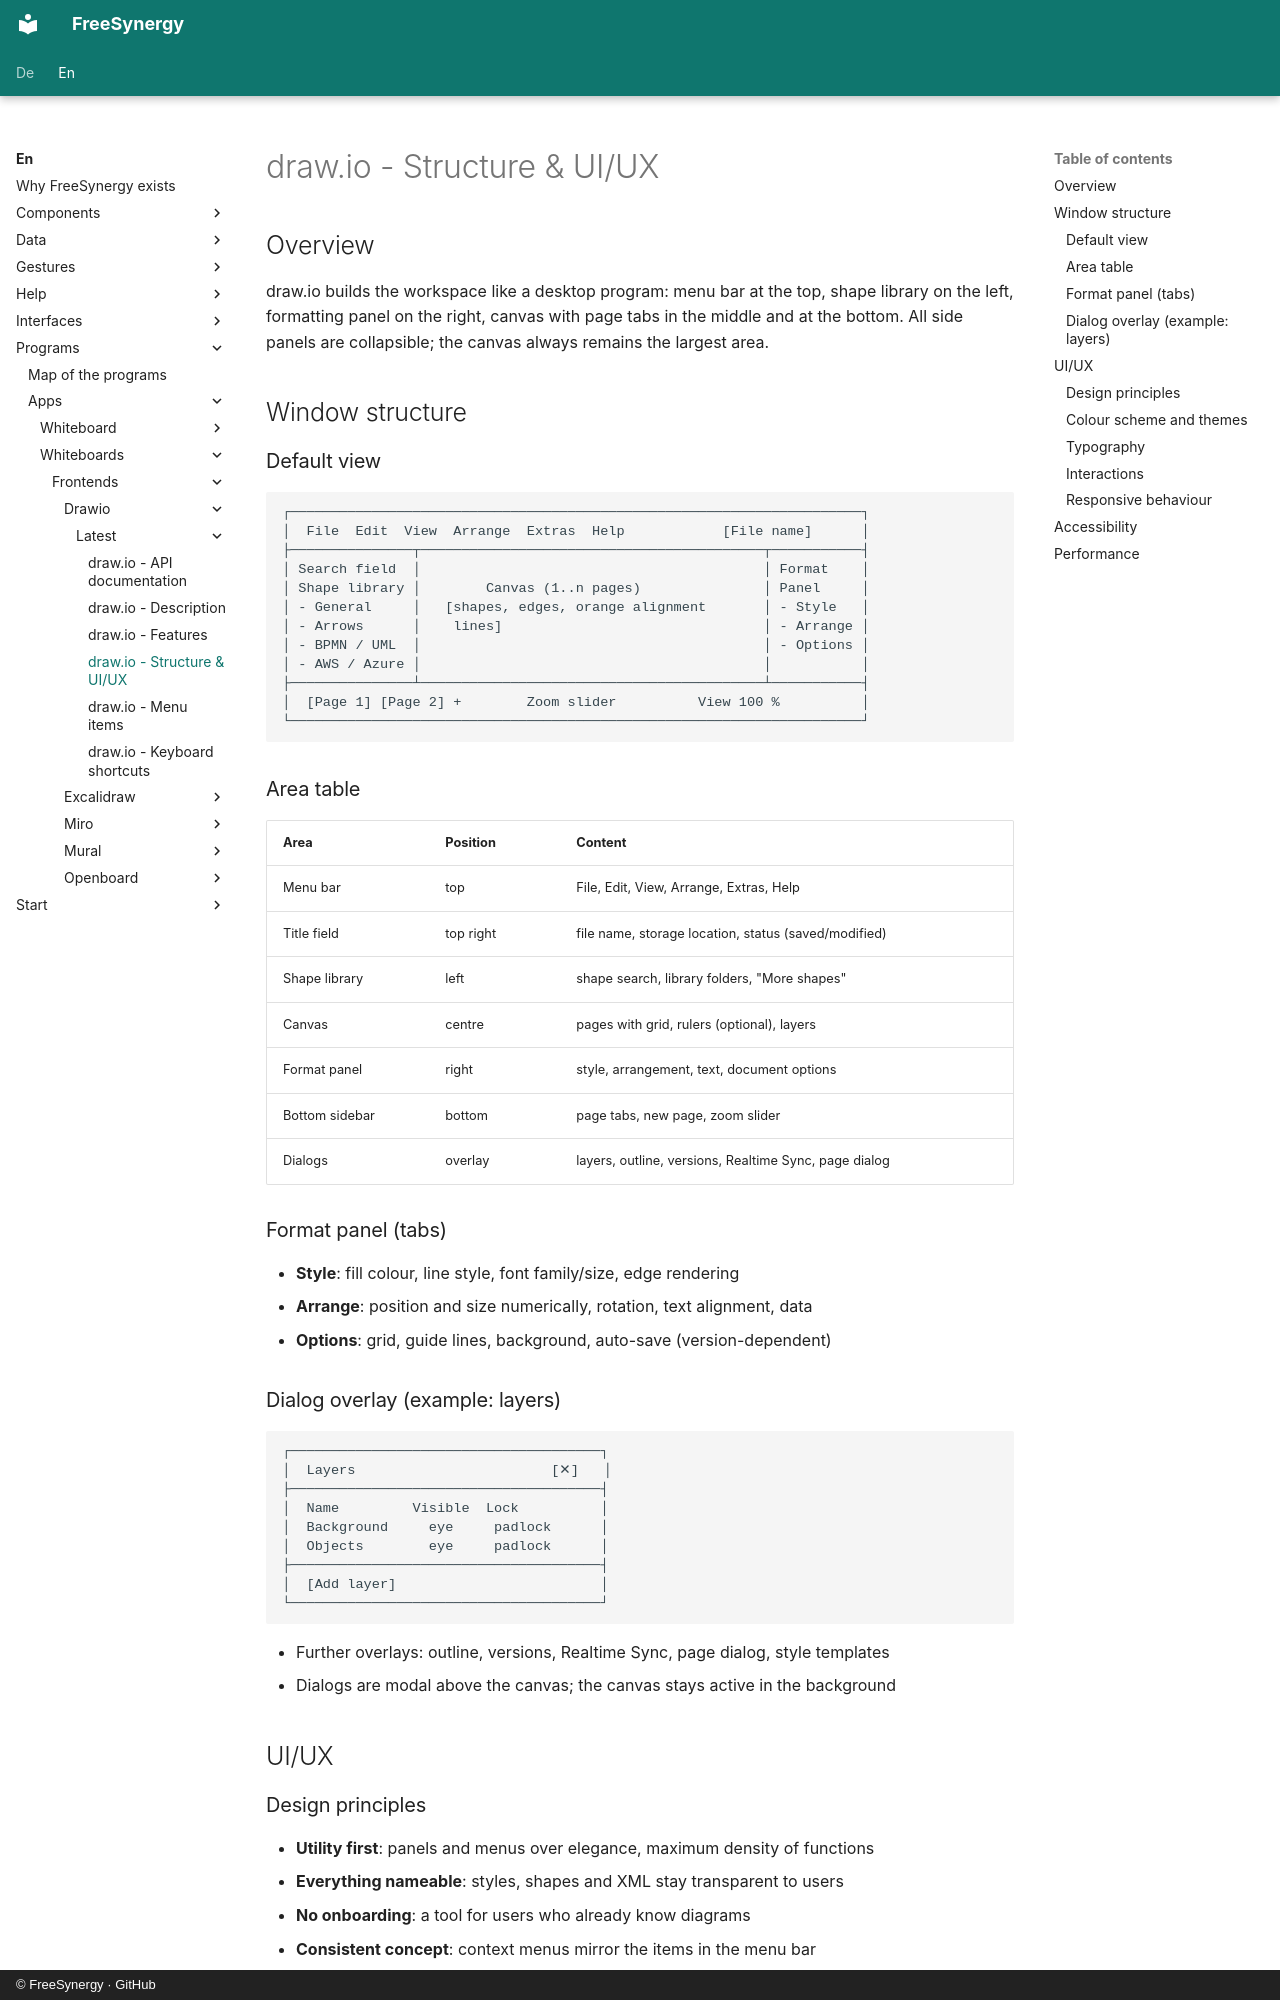

repository: FreeSynergy/fs-documentation · page: en/programs/apps/whiteboards/frontends/drawio/latest/layout/index.html · generator: mkdocs · copyright: © FreeSynergy · GitHub

# draw.io - Structure & UI/UX

## Overview

draw.io builds the workspace like a desktop program: menu bar at the top, shape library on the left, formatting panel on the right, canvas with page tabs in the middle and at the bottom. All side panels are collapsible; the canvas always remains the largest area.

## Window structure

### Default view

```
┌──────────────────────────────────────────────────────────────────────┐
│  File  Edit  View  Arrange  Extras  Help            [File name]      │
├───────────────┬──────────────────────────────────────────┬───────────┤
│ Search field  │                                          │ Format    │
│ Shape library │        Canvas (1..n pages)               │ Panel     │
│ - General     │   [shapes, edges, orange alignment       │ - Style   │
│ - Arrows      │    lines]                                │ - Arrange │
│ - BPMN / UML  │                                          │ - Options │
│ - AWS / Azure │                                          │           │
├───────────────┴──────────────────────────────────────────┴───────────┤
│  [Page 1] [Page 2] +        Zoom slider          View 100 %          │
└──────────────────────────────────────────────────────────────────────┘
```

### Area table

| Area | Position | Content |
|------|----------|---------|
| Menu bar | top | File, Edit, View, Arrange, Extras, Help |
| Title field | top right | file name, storage location, status (saved/modified) |
| Shape library | left | shape search, library folders, "More shapes" |
| Canvas | centre | pages with grid, rulers (optional), layers |
| Format panel | right | style, arrangement, text, document options |
| Bottom sidebar | bottom | page tabs, new page, zoom slider |
| Dialogs | overlay | layers, outline, versions, Realtime Sync, page dialog |

### Format panel (tabs)

- **Style**: fill colour, line style, font family/size, edge rendering
- **Arrange**: position and size numerically, rotation, text alignment, data
- **Options**: grid, guide lines, background, auto-save (version-dependent)

### Dialog overlay (example: layers)

```
┌──────────────────────────────────────┐
│  Layers                        [✕]   │
├──────────────────────────────────────┤
│  Name         Visible  Lock          │
│  Background     eye     padlock      │
│  Objects        eye     padlock      │
├──────────────────────────────────────┤
│  [Add layer]                         │
└──────────────────────────────────────┘
```

- Further overlays: outline, versions, Realtime Sync, page dialog, style templates
- Dialogs are modal above the canvas; the canvas stays active in the background

## UI/UX

### Design principles

- **Utility first**: panels and menus over elegance, maximum density of functions
- **Everything nameable**: styles, shapes and XML stay transparent to users
- **No onboarding**: a tool for users who already know diagrams
- **Consistent concept**: context menus mirror the items in the menu bar
